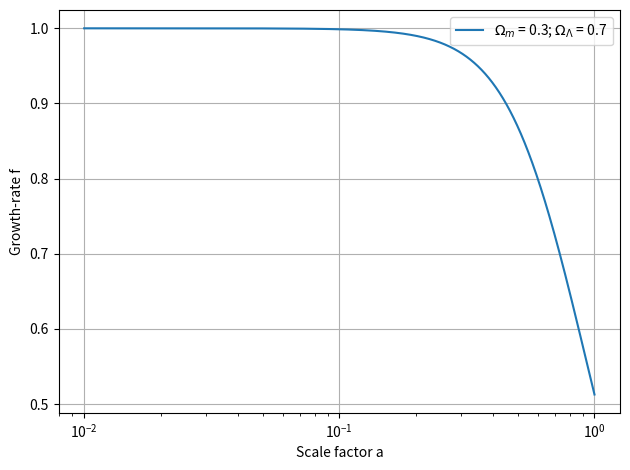

Python code for this plot:
import numpy as np
import matplotlib.pyplot as plt
from scipy.integrate import odeint

# Constantes cosmologiques
H_0 = 73.2  # km/s/Mpc
Omega_m = 0.3
Omega_Lambda = 1 - Omega_m

# Equation : f \prime + f^2 + \left( 2 + \frac{H\prime}{H} \right) f - \frac{3}{2}\frac{\Omega_m}{\Omega_m + \Omega_\lambda a^3} = 0

def H(a):
    return H_0 *np.sqrt(Omega_m * a**-3 + Omega_Lambda)

def H_prime_over_H(a):
    #H'/H = dH/dlna /H = dlnH/dlna = -3/2*Omega_m(a)
    return -1.5 * Omega_m_a(a)

def Omega_m_a(a):
    return Omega_m / (Omega_m + Omega_Lambda * a **3)

def df_over_dlna(f, ln_a):
    #f' = df/dlna
    a = np.exp(ln_a)
    #f' = - f² - \left( 2 + \frac{H\prime}{H} \right) f + \frac{3}{2}\Omega_m(a) 
    deriv = -f**2 - (2 + H_prime_over_H(a))*f + 1.5*Omega_m_a(a)
    return deriv

#-- Definition of \"time\" = ln(a)
a = 10.**np.linspace(-2, 0, 10000)  #de 10**-2 à 10**0
ln_a = np.log(a)

#-- Initial condition pour z bien supérieur à 1 (2)
f0 = 1
f = odeint(df_over_dlna, f0, ln_a)

#- Make the figure
plt.figure()
plt.plot(a, f, label= f'$\Omega_m$ = {Omega_m}; $\Omega_\Lambda$ = {Omega_Lambda}')
plt.xlabel('Scale factor a')
plt.ylabel('Growth-rate f')
plt.xscale('log')
plt.grid(True)
plt.legend()
plt.tight_layout()
plt.show()
